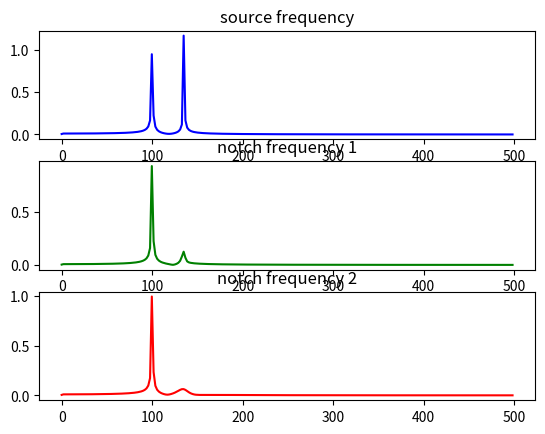

Source code (Python):
# -*- coding: UTF-8 -*-
# 陷波滤波的实现，使用了两种方法
import numpy as np
from scipy import signal
import numpy.fft as fft
import matplotlib.pyplot as plt

# 生成原始信号并绘制幅频图
# 陷波滤波频率
f0 = 135
# 采样时长
Ts = 0.001
# 采样频率
Fs = 1 / Ts
# 采样点数
L = 512
# 频率分辨率
delta_f = Fs / L
# 生成时域信号
t = np.array(range(0, L))
x = 1.2 * np.cos(2 * np.pi * 135 * t * Ts) + np.cos(2 * np.pi * 100 * t * Ts)
# 傅里叶变换
fft_x = fft.fft(x)
# 双边谱的幅值恢复
pows2_x = np.abs(fft_x / L)
# 双边谱转单边谱
pows1_x = pows2_x[0 : int(L / 2)]
pows1_x[1 : int(L / 2)] = 2 * pows1_x[1 : int(L / 2)]
# 频率坐标
freqs_x = np.arange(0, int(L / 2)) * delta_f

# 陷波滤波一：利用归一化频率w0与品质因数Q生成传递函数系数
Q = 30.0
w0 = f0 / (Fs / 2)
# 设计陷波滤波器
b, a = signal.iirnotch(w0, Q)
# 进行滤波
y1 = signal.filtfilt(b, a, x)
fft_y1 = fft.fft(y1)
pows2_y1 = np.abs(fft_y1 / L)
pows1_y1 = pows2_y1[0 : int(L / 2)]
pows1_y1[1 : int(L / 2)] = 2 * pows1_y1[1 : int(L / 2)]
freqs_y1 = np.arange(0, int(L / 2)) * delta_f

# 陷波滤波二：自行设计滤波器参数
C1 = -2 * np.cos(2 * np.pi * f0 * Ts)
C2 = 0.95
a = np.array([1, C1 * C2, C2 * C2])
b = np.array([1, C1, 1])
# 进行滤波
y2 = signal.filtfilt(b, a, x)
fft_y2 = fft.fft(y2)
pows2_y2 = np.abs(fft_y2 / L)
pows1_y2 = pows2_y2[0 : int(L / 2)]
pows1_y2[1 : int(L / 2)] = 2 * pows1_y2[1 : int(L / 2)]
freqs_y2 = np.arange(0, int(L / 2)) * delta_f

# 绘图，从图上看第二种滤波的方法更好一点，效果更加显著
fig, ax = plt.subplots(3, 1)
ax[0].plot(freqs_x, pows1_x, color='blue')
ax[0].set_title("source frequency")
ax[1].plot(freqs_y1, pows1_y1, color='green')
ax[1].set_title("notch frequency 1")
ax[2].plot(freqs_y2, pows1_y2, color='red')
ax[2].set_title("notch frequency 2")
plt.show()